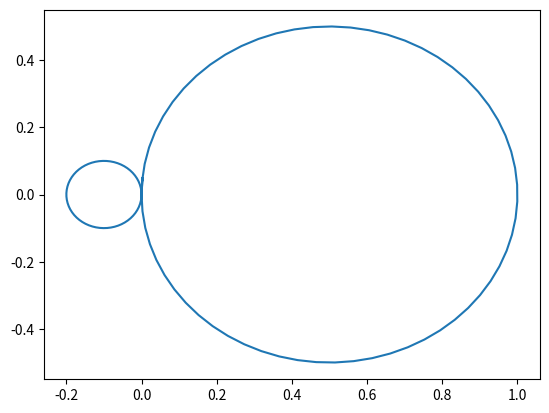

Recreate this plot in Python.
import numpy as np
import matplotlib.pyplot as plt

### make a reference trajectory
from math import pi, cos, sin
theta = np.arange(-0.1, 2*pi, 0.1)

traj1 = []
r1 = 0.1
for t in theta:
    traj1.append((r1 * cos(t) - r1, r1 * sin(t)))

traj2 = []
r2 = 0.5
for t in theta:
    traj2.append((r2 * cos(t+pi) + r2, r2 * sin(t+pi)))

ref_traj = np.vstack((traj1, traj2))    
x, y = zip(*ref_traj)
plt.plot(x,y)
plt.show()